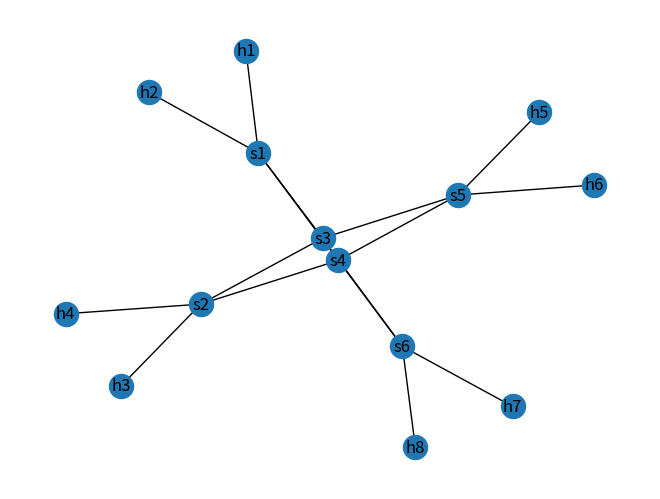

Generate this figure with matplotlib:

import networkx as nx
import matplotlib.pyplot as plt

G = nx.Graph()
G.add_nodes_from(['h1','h2','h3','h4','h5','h6','h7','h8'])
G.add_nodes_from(['s1','s2','s3','s4','s5','s6'])

G.add_edges_from([('h1','s1'),('h2','s1'),('h3','s2'),('h4','s2'),('h5','s5'),('h6','s5'),('h7','s6'),('h8','s6')])
G.add_edges_from([('s1','s3'),('s3','s5'),('s2','s4'),('s4','s6'),('s1','s4'),('s3','s6'),('s2','s3'),('s4','s5')])

nx.draw(G,with_labels=True)
plt.savefig("Topo1.png")
plt.show()
